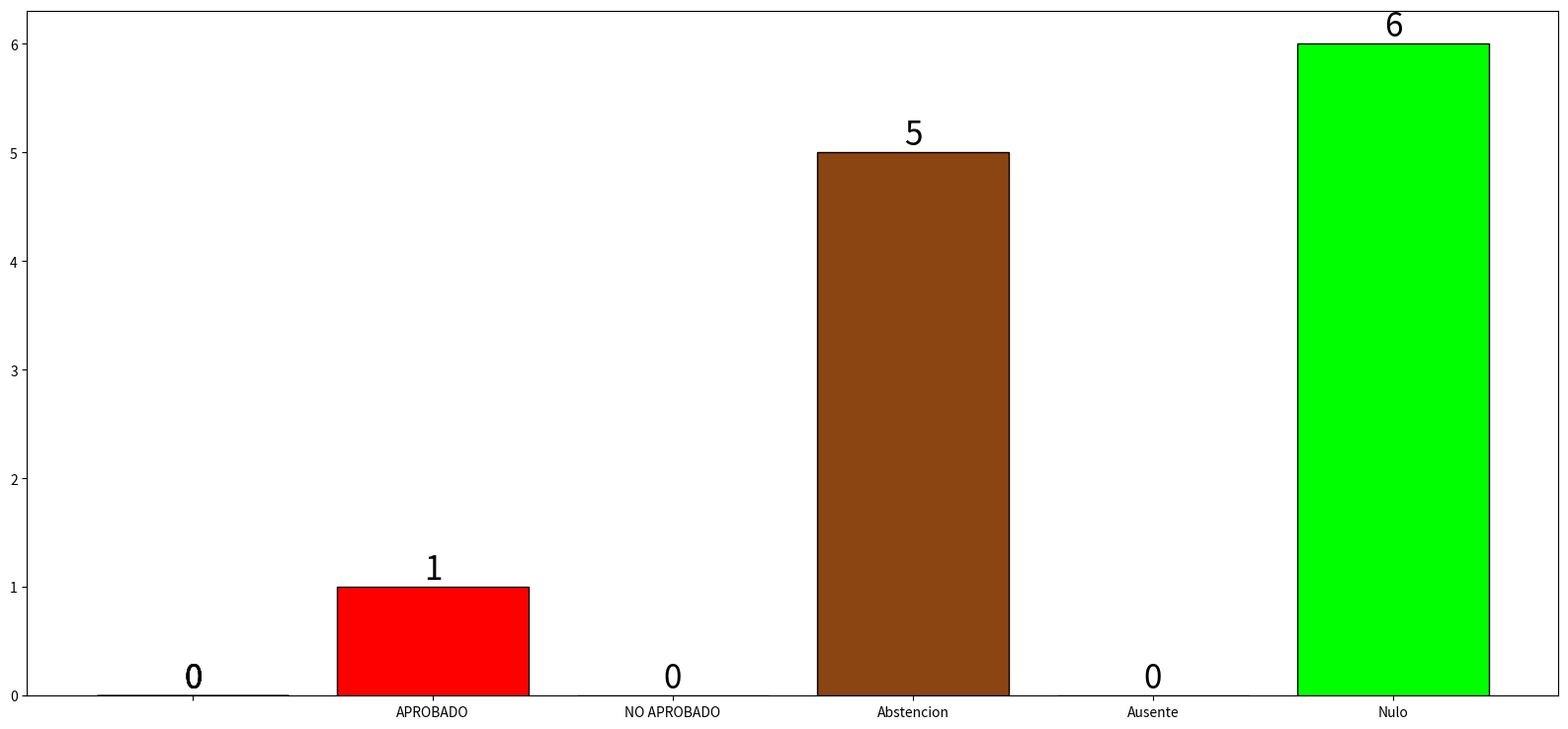

Write the Python code that produced this figure. (Note: this script raises an exception after producing the figure.)
import sys
import matplotlib.pyplot as plt
import matplotlib.image as mpimg

def dividir_lista(json_str):
    # Convertir el string JSON a una lista
    json_str = json_str.strip('[]')

    lista = json_str.split(',')

    lista = [element.strip().strip("'\"") for element in lista]
    punto_medio = len(lista) // 2

    # Dividir la lista en dos mitades
    primera_mitad = lista[:punto_medio]
    segunda_mitad = lista[punto_medio:]

    return primera_mitad, segunda_mitad



def getArgs():
    # Verifica si hay suficientes argumentos
    if len(sys.argv) > 1:
        # Obtiene el primer argumento (titulo)
        title = sys.argv[1]
        # Obtiene el segundo argumento (values & labels)
        valuesLabels= sys.argv[2]
        #obtiene el tercer argumento (output_path)
        output_path=sys.argv[3]

        nameAsamblea=sys.argv[4]

        #separa values de labels
        labels,values=dividir_lista(valuesLabels)
        if 'nominal'in output_path:
            values=[int(elemento) for elemento in values]
        else:
            values=[float(elemento) for elemento in values]




        return title,output_path,labels,values,nameAsamblea
    else:
        print("1000")

# def getArgsProof():
#     title="Aprobacion del Acta"
#     values=[ 13 , 14 , 2 , 0 , 1 ]
#     output_path="C:/Asambleas/Asambleas/Miradores_2024.07.25/Pregunta_18/nominalChart.png"
#     labels=[ 'Aprobado' , 'No Aprobado' , 'Abstencion' , 'Ausente' , 'Nulo' ]
#     return title,output_path,labels,values


def create_plot(title, labels, values, output_path,nameAsamblea):

    

    if len(values)>6:
        width=20
        height=9
    else:
        width =15
        height=7.5
    fig, ax = plt.subplots(figsize=(width,height))

    bars=ax.bar(labels, values, color=['blue', 'orange', 'green', 'red', 'purple','cyan','saddlebrown','pink','lime'], edgecolor='black')

    # Añadir los valores sobre las columnas
    for bar in bars:
        yval = bar.get_height()
        ax.text(bar.get_x() + bar.get_width() / 2, yval, yval,
                ha='center', va='bottom',fontsize=24)

    # Cargar la imagen que se usará como marca de agua
    img = mpimg.imread('C:/xampp/htdocs/nova/scripts/watermark.png')



    # Proporción deseada

    # Obtener los límites del gráfico
    xlim = ax.get_xlim()
    ylim = ax.get_ylim()


    ax_img = fig.add_axes([0.89, 0.01, 0.05, 0.05], anchor='NE')
    ax_img.imshow(img)
    ax_img.axis('off')
    ax.spines['top'].set_visible(False)
    ax.spines['right'].set_visible(False)
    ax.spines['left'].set_visible(False)


    ax.yaxis.set_visible(False)


    ax.set_title(title,fontsize=28,pad=30)
    ax.set_xlabel(nameAsamblea)

    ax.tick_params(axis='both', which='major', labelsize=20)
    plt.savefig(output_path)
    plt.close(fig)

if __name__ == "__main__":

    # Leer los argumentos de la línea de comandos
    data={'title': 'APROBACION DE ORDEN DEL DIA', 'output': 'C:/Asambleas/Asambleas/Miradores_2024.09.19/Preguntas/4_APROBACION DE ORDEN DEL DIA/nominalChart.png', 'labels': ['', '', '', 'APROBADO', '', 'NO APROBADO', 'Abstencion', 'Ausente', 'Nulo'], 'values': [0, 0, 0, 1, 0, 0, 5, 0, 6], 'nameAsamblea': 'Miradores_2024.09.19'}
    create_plot(data['title'], data['labels'], data['values'], data['output'],data['nameAsamblea'])
    print ('200')
